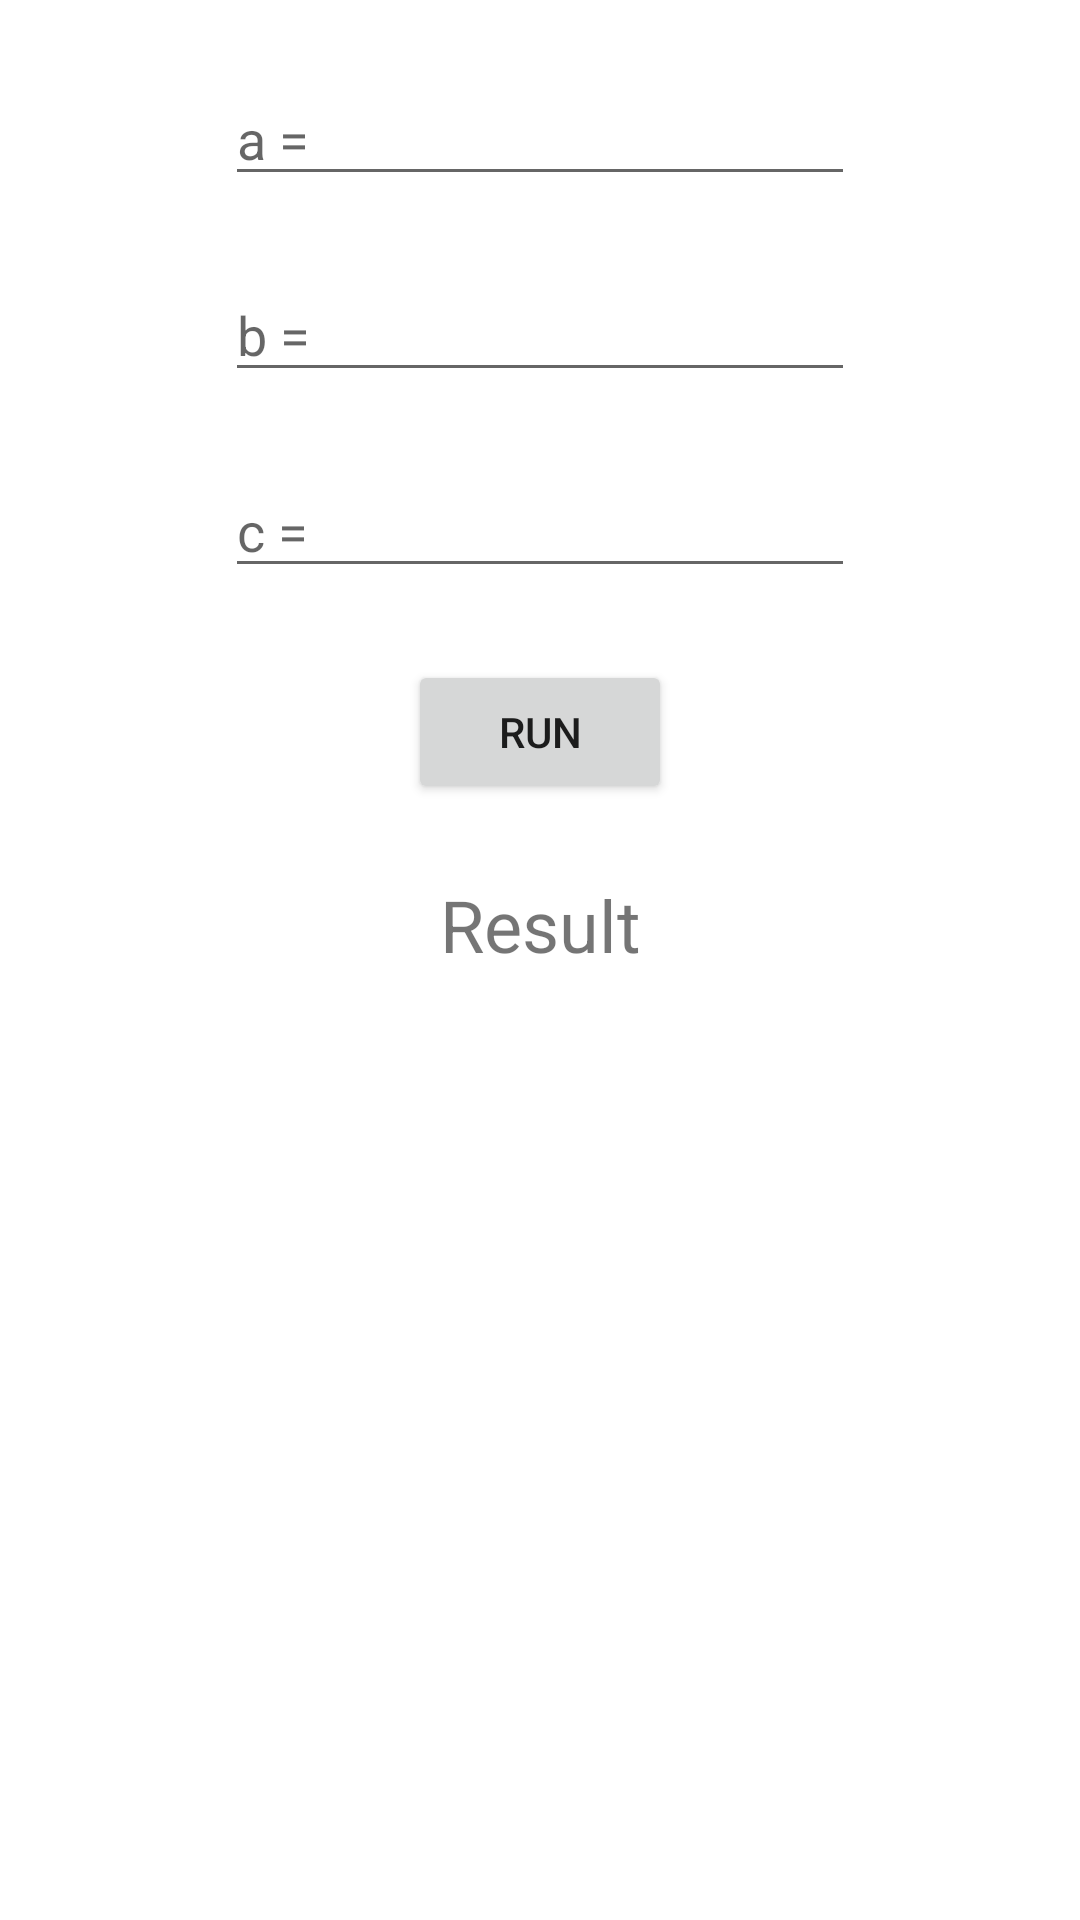

The Android layout XML behind this screen, and the referenced resources:
<!-- AndroidManifest.xml: application theme AppTheme -->
<!-- res/layout/fragment_dz16_task2.xml -->
<?xml version="1.0" encoding="utf-8"?>
<androidx.constraintlayout.widget.ConstraintLayout xmlns:android="http://schemas.android.com/apk/res/android"
    xmlns:app="http://schemas.android.com/apk/res-auto"
    xmlns:tools="http://schemas.android.com/tools"
    android:layout_width="match_parent"
    android:layout_height="match_parent"
    tools:context=".dz.dz16.Dz16Task2Fragment">

    <EditText
        android:id="@+id/e_task2_a"
        android:layout_width="wrap_content"
        android:layout_height="wrap_content"
        android:layout_marginTop="24dp"
        android:ems="10"
        android:hint="@string/a"
        android:inputType="number"
        app:layout_constraintEnd_toEndOf="parent"
        app:layout_constraintStart_toStartOf="parent"
        app:layout_constraintTop_toTopOf="parent" />

    <EditText
        android:id="@+id/e_task2_b"
        android:layout_width="wrap_content"
        android:layout_height="wrap_content"
        android:layout_marginTop="24dp"
        android:ems="10"
        android:hint="@string/b"
        android:inputType="number"
        app:layout_constraintEnd_toEndOf="parent"
        app:layout_constraintStart_toStartOf="parent"
        app:layout_constraintTop_toBottomOf="@+id/e_task2_a" />

    <EditText
        android:id="@+id/e_task2_c"
        android:layout_width="wrap_content"
        android:layout_height="wrap_content"
        android:layout_marginTop="24dp"
        android:ems="10"
        android:hint="@string/c"
        android:inputType="number"
        app:layout_constraintEnd_toEndOf="parent"
        app:layout_constraintStart_toStartOf="parent"
        app:layout_constraintTop_toBottomOf="@+id/e_task2_b" />

    <Button
        android:id="@+id/b_task2_run"
        android:layout_width="wrap_content"
        android:layout_height="wrap_content"
        android:layout_marginTop="24dp"
        android:text="@string/run"
        app:layout_constraintEnd_toEndOf="parent"
        app:layout_constraintStart_toStartOf="parent"
        app:layout_constraintTop_toBottomOf="@+id/e_task2_c" />

    <TextView
        android:id="@+id/tv_task2_result"
        android:layout_width="wrap_content"
        android:layout_height="wrap_content"
        android:layout_marginTop="24dp"
        android:text="@string/result"
        android:textAlignment="center"
        android:textSize="24sp"
        app:layout_constraintEnd_toEndOf="parent"
        app:layout_constraintStart_toStartOf="parent"
        app:layout_constraintTop_toBottomOf="@+id/b_task2_run" />
</androidx.constraintlayout.widget.ConstraintLayout>
<!-- resources referenced by this layout -->
<resources>
  <string name="a">a =</string>
  <string name="b">b =</string>
  <string name="c">с =</string>
  <string name="result">Result</string>
  <string name="run">Run</string>
  <style name="AppTheme" parent="Theme.MaterialComponents.Light.DarkActionBar">
          
          <item name="colorPrimary">@color/design_default_color_primary</item>
          <item name="colorPrimaryDark">@color/design_default_color_primary_dark</item>
          <item name="colorAccent">@color/design_default_color_primary_variant</item>
      </style>
</resources>
